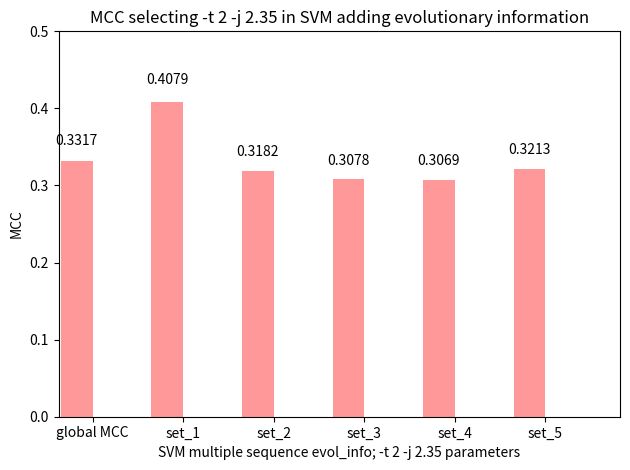

Write Python code to recreate this figure.
import numpy as np
import matplotlib.pyplot as plt

def autolabel(rects): 
    for rect in rects:
        height = rect.get_height()
        ax.text(rect.get_x() + rect.get_width()/2., 1.05*height,
                '%s' % float(height),
                ha='center', va='bottom')

n_groups = 6

MCC = [0.3317, 0.4079, 0.3182, 0.3078, 0.3069, 0.3213]

fig, ax = plt.subplots()

index = np.arange(n_groups)
bar_width = 0.35

error_config = {'ecolor': '0.3'}

rect = plt.bar(index, MCC, bar_width,
                 alpha=0.4,
                 color='red',
                 error_kw=error_config)

autolabel(rect)

plt.axis([-0.2, 6, 0, 0.5])

plt.xlabel('SVM multiple sequence evol_info; -t 2 -j 2.35 parameters')
plt.ylabel('MCC')
plt.title('MCC selecting -t 2 -j 2.35 in SVM adding evolutionary information')
plt.xticks(index + bar_width/2, ('global MCC', 'set_1', 'set_2', 'set_3', 'set_4', 'set_5'))
plt.tight_layout()
plt.show()